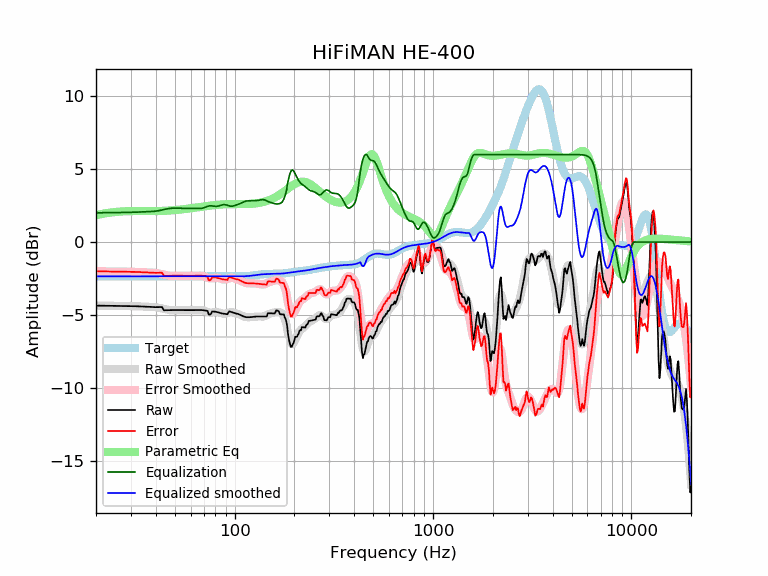

Values plotted in this chart, from the file beside it:
frequency, raw, error, smoothed, error_smoothed, equalization, parametric_eq, equalized_raw, equalized_smoothed, target
20, -4.36, -2.00, -4.36, -2.01, 2.01, 1.85, -2.35, -2.35, -2.35
21, -4.36, -2.01, -4.36, -2.01, 2.01, 1.91, -2.35, -2.35, -2.35
22, -4.36, -2.01, -4.36, -2.01, 2.01, 1.96, -2.35, -2.35, -2.35
23, -4.37, -2.02, -4.37, -2.01, 2.01, 2.00, -2.35, -2.35, -2.35
24, -4.37, -2.02, -4.37, -2.02, 2.02, 2.03, -2.35, -2.35, -2.35
25, -4.37, -2.02, -4.37, -2.02, 2.02, 2.06, -2.35, -2.35, -2.35
26, -4.38, -2.02, -4.37, -2.02, 2.02, 2.08, -2.35, -2.35, -2.35
27, -4.38, -2.02, -4.38, -2.02, 2.02, 2.10, -2.35, -2.35, -2.35
28, -4.38, -2.03, -4.38, -2.03, 2.03, 2.11, -2.35, -2.35, -2.35
29, -4.38, -2.03, -4.38, -2.03, 2.03, 2.12, -2.35, -2.35, -2.35
30, -4.39, -2.03, -4.39, -2.04, 2.04, 2.12, -2.35, -2.35, -2.35
31, -4.39, -2.04, -4.40, -2.04, 2.04, 2.13, -2.35, -2.35, -2.35
32, -4.40, -2.05, -4.40, -2.05, 2.05, 2.13, -2.35, -2.35, -2.35
33, -4.41, -2.06, -4.41, -2.06, 2.06, 2.13, -2.35, -2.35, -2.35
34, -4.42, -2.07, -4.42, -2.07, 2.07, 2.13, -2.35, -2.35, -2.35
35, -4.43, -2.08, -4.42, -2.07, 2.07, 2.13, -2.36, -2.35, -2.35
36, -4.44, -2.09, -4.43, -2.08, 2.08, 2.13, -2.36, -2.35, -2.35
37, -4.45, -2.10, -4.43, -2.08, 2.08, 2.12, -2.36, -2.35, -2.35
38, -4.46, -2.10, -4.44, -2.09, 2.09, 2.12, -2.36, -2.35, -2.35
39, -4.46, -2.11, -4.45, -2.10, 2.10, 2.13, -2.36, -2.35, -2.35
40, -4.46, -2.11, -4.47, -2.12, 2.12, 2.13, -2.35, -2.35, -2.35
41, -4.46, -2.11, -4.49, -2.14, 2.14, 2.13, -2.32, -2.35, -2.35
42, -4.46, -2.11, -4.52, -2.17, 2.17, 2.13, -2.29, -2.35, -2.35
43, -4.45, -2.10, -4.55, -2.20, 2.20, 2.14, -2.26, -2.35, -2.35
44, -4.68, -2.33, -4.58, -2.23, 2.23, 2.14, -2.45, -2.35, -2.35
45, -4.67, -2.32, -4.61, -2.26, 2.26, 2.15, -2.41, -2.35, -2.35
46, -4.67, -2.32, -4.64, -2.29, 2.29, 2.15, -2.38, -2.35, -2.35
47, -4.67, -2.31, -4.66, -2.31, 2.31, 2.16, -2.36, -2.35, -2.35
48, -4.66, -2.31, -4.67, -2.32, 2.32, 2.17, -2.35, -2.35, -2.35
49, -4.66, -2.31, -4.67, -2.32, 2.32, 2.18, -2.34, -2.35, -2.35
50, -4.66, -2.31, -4.67, -2.32, 2.32, 2.19, -2.34, -2.35, -2.35
51, -4.66, -2.31, -4.67, -2.32, 2.32, 2.20, -2.34, -2.35, -2.35
52, -4.66, -2.31, -4.67, -2.32, 2.32, 2.21, -2.35, -2.35, -2.35
53, -4.66, -2.31, -4.67, -2.31, 2.31, 2.22, -2.35, -2.35, -2.35
54, -4.66, -2.31, -4.66, -2.31, 2.31, 2.24, -2.35, -2.35, -2.35
55, -4.67, -2.31, -4.66, -2.31, 2.31, 2.25, -2.35, -2.35, -2.35
56, -4.67, -2.31, -4.66, -2.31, 2.31, 2.26, -2.35, -2.35, -2.35
57, -4.67, -2.31, -4.67, -2.31, 2.31, 2.28, -2.35, -2.35, -2.35
58, -4.67, -2.31, -4.67, -2.32, 2.32, 2.29, -2.35, -2.35, -2.35
59, -4.67, -2.31, -4.67, -2.32, 2.32, 2.30, -2.35, -2.35, -2.35
60, -4.67, -2.32, -4.67, -2.32, 2.32, 2.32, -2.35, -2.35, -2.35
61, -4.67, -2.32, -4.67, -2.32, 2.32, 2.33, -2.35, -2.35, -2.35
62, -4.67, -2.32, -4.67, -2.31, 2.31, 2.35, -2.35, -2.35, -2.35
63, -4.67, -2.31, -4.66, -2.31, 2.31, 2.36, -2.36, -2.35, -2.35
64, -4.66, -2.31, -4.66, -2.31, 2.31, 2.37, -2.36, -2.35, -2.35
65, -4.66, -2.31, -4.65, -2.30, 2.30, 2.39, -2.36, -2.35, -2.35
66, -4.66, -2.31, -4.65, -2.30, 2.30, 2.40, -2.36, -2.35, -2.35
67, -4.66, -2.31, -4.66, -2.30, 2.30, 2.41, -2.36, -2.35, -2.35
68, -4.66, -2.31, -4.66, -2.31, 2.31, 2.43, -2.35, -2.35, -2.35
69, -4.67, -2.32, -4.68, -2.33, 2.33, 2.44, -2.34, -2.35, -2.35
70, -4.68, -2.33, -4.71, -2.35, 2.35, 2.45, -2.33, -2.35, -2.35
71, -4.69, -2.34, -4.74, -2.38, 2.38, 2.46, -2.31, -2.35, -2.35
72, -4.71, -2.36, -4.77, -2.42, 2.42, 2.47, -2.29, -2.35, -2.35
73, -4.72, -2.37, -4.80, -2.45, 2.45, 2.48, -2.28, -2.35, -2.35
74, -4.96, -2.61, -4.82, -2.47, 2.47, 2.49, -2.50, -2.35, -2.35
75, -4.98, -2.62, -4.83, -2.48, 2.48, 2.50, -2.49, -2.35, -2.35
76, -4.92, -2.57, -4.84, -2.49, 2.49, 2.51, -2.43, -2.35, -2.35
77, -4.76, -2.41, -4.83, -2.48, 2.48, 2.52, -2.28, -2.35, -2.35
78, -4.76, -2.41, -4.82, -2.47, 2.47, 2.53, -2.29, -2.35, -2.35
79, -4.77, -2.42, -4.81, -2.46, 2.46, 2.54, -2.31, -2.35, -2.35
... 553 more rows
